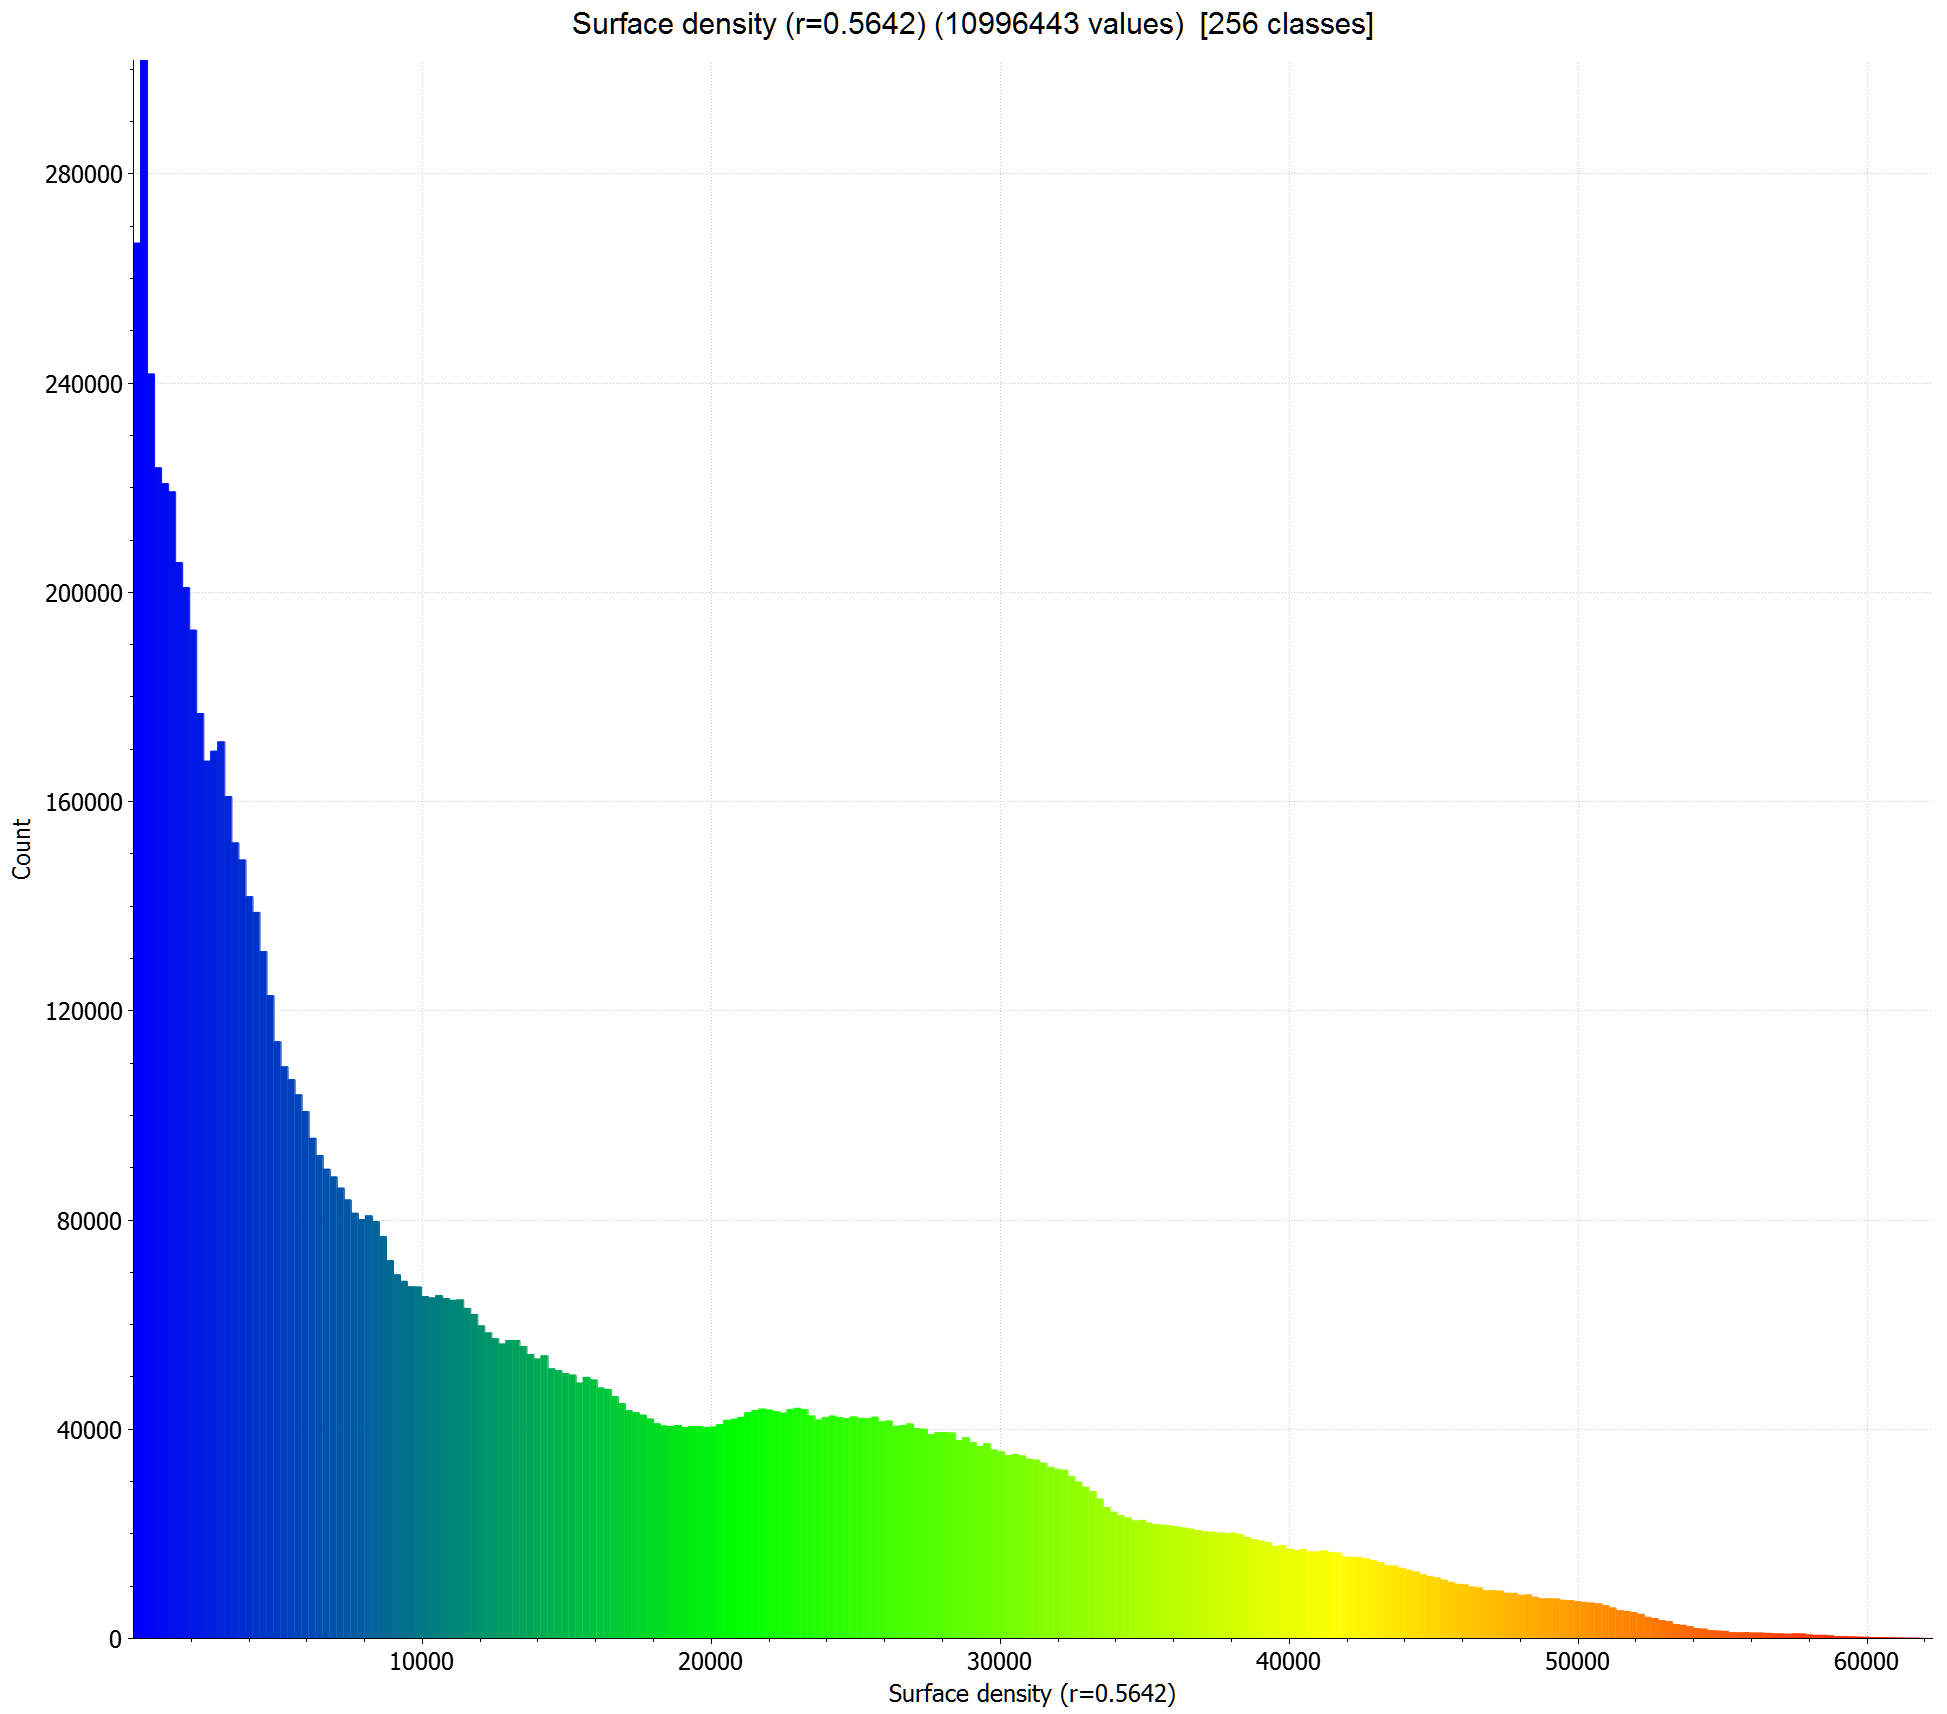

The data file committed next to this chart (first rows):
Class; Value; Class start; Class end; 
1; 266750; 1; 244.2; 
2; 301684; 244.2; 487.4; 
3; 241738; 487.4; 730.6; 
4; 223788; 730.6; 973.9; 
5; 220766; 973.9; 1217; 
6; 219210; 1217; 1460; 
7; 205672; 1460; 1703; 
8; 200901; 1703; 1947; 
9; 192762; 1947; 2190; 
10; 176822; 2190; 2433; 
11; 167717; 2433; 2676; 
12; 169620; 2676; 2920; 
13; 171404; 2920; 3163; 
14; 160965; 3163; 3406; 
15; 152084; 3406; 3649; 
16; 148824; 3649; 3892; 
17; 141807; 3892; 4136; 
18; 138811; 4136; 4379; 
19; 131310; 4379; 4622; 
20; 122878; 4622; 4865; 
21; 114073; 4865; 5108; 
22; 109276; 5108; 5352; 
23; 106819; 5352; 5595; 
24; 103927; 5595; 5838; 
25; 100719; 5838; 6081; 
26; 95623; 6081; 6325; 
27; 92325; 6325; 6568; 
28; 89709; 6568; 6811; 
29; 88233; 6811; 7054; 
30; 86095; 7054; 7297; 
31; 83828; 7297; 7541; 
32; 81298; 7541; 7784; 
33; 80107; 7784; 8027; 
34; 80801; 8027; 8270; 
35; 79694; 8270; 8513; 
36; 76824; 8513; 8757; 
37; 72224; 8757; 9000; 
38; 69536; 9000; 9243; 
39; 68282; 9243; 9486; 
40; 67236; 9486; 9730; 
41; 67186; 9730; 9973; 
42; 65363; 9973; 10216; 
43; 65106; 10216; 10459; 
44; 65533; 10459; 10702; 
45; 65004; 10702; 10946; 
46; 64645; 10946; 11189; 
47; 64720; 11189; 11432; 
48; 63103; 11432; 11675; 
49; 61944; 11675; 11918; 
50; 59752; 11918; 12162; 
51; 58417; 12162; 12405; 
52; 57299; 12405; 12648; 
53; 56287; 12648; 12891; 
54; 56966; 12891; 13135; 
55; 56958; 13135; 13378; 
56; 55806; 13378; 13621; 
57; 54272; 13621; 13864; 
58; 53403; 13864; 14107; 
59; 54037; 14107; 14351; 
60; 51558; 14351; 14594; 
... 196 more rows
